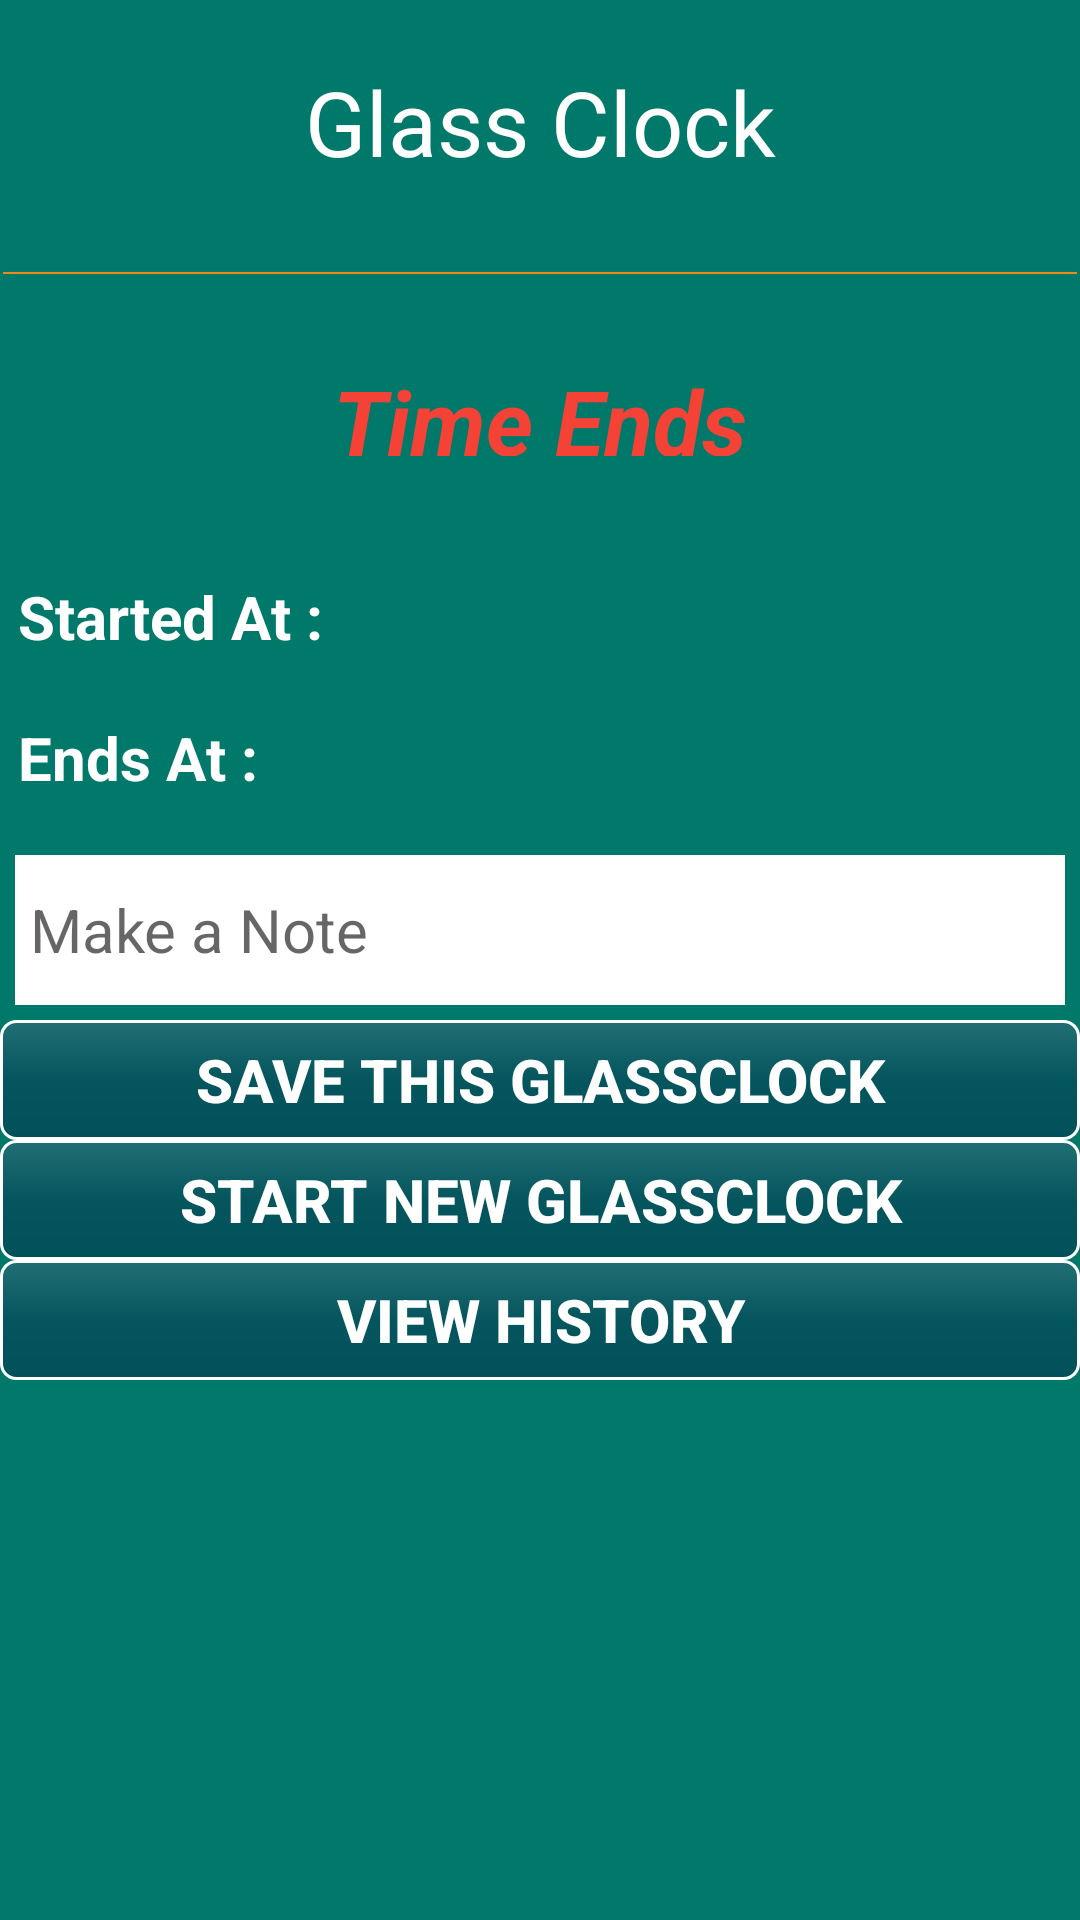

Layout XML and referenced resources for this Android screen:
<!-- AndroidManifest.xml: application theme AppTheme -->
<!-- res/layout/time_end_layout.xml -->
<?xml version="1.0" encoding="utf-8"?>
<RelativeLayout xmlns:android="http://schemas.android.com/apk/res/android"
              android:layout_width="match_parent"
              android:layout_height="match_parent"
            >

    <TextView
        android:id="@+id/tvHeader"
        android:layout_width="match_parent"
        android:layout_height="65dp"
        android:layout_margin="8dp"
        android:gravity="center"
        android:padding="8dp"
        android:text="@string/app_name"
        android:textColor="@color/textColor"
        android:textSize="30sp"
        />

    <ImageView
        android:id="@+id/line"
        android:layout_width="match_parent"
        android:layout_height="20dp"
        android:layout_below="@id/tvHeader"
        android:padding="1dp"
        android:scaleType="fitXY"
        android:src="@drawable/header_line"/>

    <TextView
        android:id="@+id/tvTimeEnds"
        android:layout_width="match_parent"
        android:layout_height="40dp"
        android:text="@string/time_ends"
        android:textColor="#F44336"
        android:textStyle="bold|italic"
        android:textSize="30dp"
        android:gravity="center"
        android:padding="4dp"
        android:layout_marginTop="15dp"
        android:layout_below="@+id/line"/>

    <TableLayout
        android:id="@+id/tlStartTime"
        android:layout_width="match_parent"
        android:layout_height="wrap_content"
        android:layout_below="@id/tvTimeEnds"
        android:paddingTop="30dp">

        <TableRow
            android:layout_width="match_parent"
            android:layout_height="40dp"
            android:layout_margin="3dp"
            android:padding="3dp">

            <TextView
                android:layout_width="wrap_content"
                android:layout_height="35dp"
                android:layout_column="1"
                android:text="@string/started_at"
                android:textColor="@color/textColor"
                android:textSize="20sp"
                android:textStyle="bold"/>

            <TextView
                android:id="@+id/started"
                android:layout_width="wrap_content"
                android:layout_height="35dp"
                android:layout_column="1"
                android:textColor="@color/textColor"
                android:textSize="20sp"/>

        </TableRow>

        <TableRow
            android:layout_width="match_parent"
            android:layout_height="40dp"
            android:layout_margin="3dp"
            android:padding="3dp">

            <TextView
                android:layout_width="wrap_content"
                android:layout_height="35dp"
                android:layout_column="1"
                android:text="@string/ends_at"
                android:textColor="@color/textColor"
                android:textSize="20sp"
                android:textStyle="bold"/>

            <TextView
                android:id="@+id/ends"
                android:layout_width="wrap_content"
                android:layout_height="35dp"
                android:layout_column="1"
                android:textColor="@color/textColor"
                android:textSize="20sp"/>

        </TableRow>

    </TableLayout>

    <EditText
        android:id="@+id/etNote"
        android:layout_width="match_parent"
        android:layout_height="50dp"
        android:layout_below="@+id/tlStartTime"
        android:background="@color/textColor"
        android:textColor="@color/mainBack"
        android:padding="5dp"
        android:hint="@string/make_a_note"
        android:layout_margin="5dp"
        android:textSize="20sp"/>
    <Button
        android:id="@+id/saveNote"
        android:layout_width="match_parent"
        android:layout_height="40dp"
        android:background="@drawable/btn_back"
        android:text="@string/save_this_glassclock"
        android:textColor="@color/textColor"
        android:textSize="20sp"
        android:layout_below="@id/etNote"
        android:textStyle="bold"/>

    <Button
        android:id="@+id/startNewGlassClock"
        android:layout_width="match_parent"
        android:layout_height="40dp"
        android:background="@drawable/btn_back"
        android:text="@string/start_new_glassclock"
        android:textColor="@color/textColor"
        android:textSize="20sp"
        android:layout_below="@id/saveNote"
        android:textStyle="bold"/>

    <Button
        android:id="@+id/viewHistory"
        android:layout_width="match_parent"
        android:layout_height="40dp"
        android:background="@drawable/btn_back"
        android:text="@string/view_history"
        android:textColor="@color/textColor"
        android:textSize="20sp"
        android:layout_below="@id/startNewGlassClock"
        android:textStyle="bold"/>

</RelativeLayout>
<!-- resources referenced by this layout -->
<resources>
  <color name="mainBack">#00796B</color>
  <color name="textColor">#FFFFFF</color>
  <!-- drawable btn_back (drawable) -->
  <?xml version="1.0" encoding="utf-8"?>
  <shape xmlns:android="http://schemas.android.com/apk/res/android"
         android:shape="rectangle" >
  
      <corners
          android:bottomLeftRadius="5dp"
          android:bottomRightRadius="5dp"
          android:topLeftRadius="5dp"
          android:topRightRadius="5dp" />
  
      <gradient
          android:angle="-90"
          android:centerColor="#660D1E4A"
          android:endColor="#66011444"
          android:startColor="#66505E7F"
          android:type="linear"
          />
  
      <stroke
          android:dashGap="0dp"
          android:dashWidth="0dp"
          android:width="1dp"
          android:color="#ffffffff" />
  
  </shape>
  <!-- drawable header_line: png bitmap (drawable, 221 bytes) -->
  <string name="app_name">Glass Clock</string>
  <string name="ends_at">Ends At :</string>
  <string name="make_a_note">Make a Note</string>
  <string name="save_this_glassclock">Save this GlassClock</string>
  <string name="start_new_glassclock">Start New GlassClock</string>
  <string name="started_at">Started At :</string>
  <string name="time_ends">Time Ends</string>
  <string name="view_history">View History</string>
  <style name="AppTheme" parent="Theme.AppCompat.Light.DarkActionBar">
          
          <item name="android:background">@color/mainBack</item>
          <item name="colorPrimary">@color/colorPrimary</item>
          <item name="colorPrimaryDark">@color/colorPrimaryDark</item>
          <item name="colorAccent">@color/colorAccent</item>
      </style>
  <color name="colorPrimary">#3F51B5</color>
  <color name="colorPrimaryDark">#303F9F</color>
  <color name="colorAccent">#FF4081</color>
</resources>
